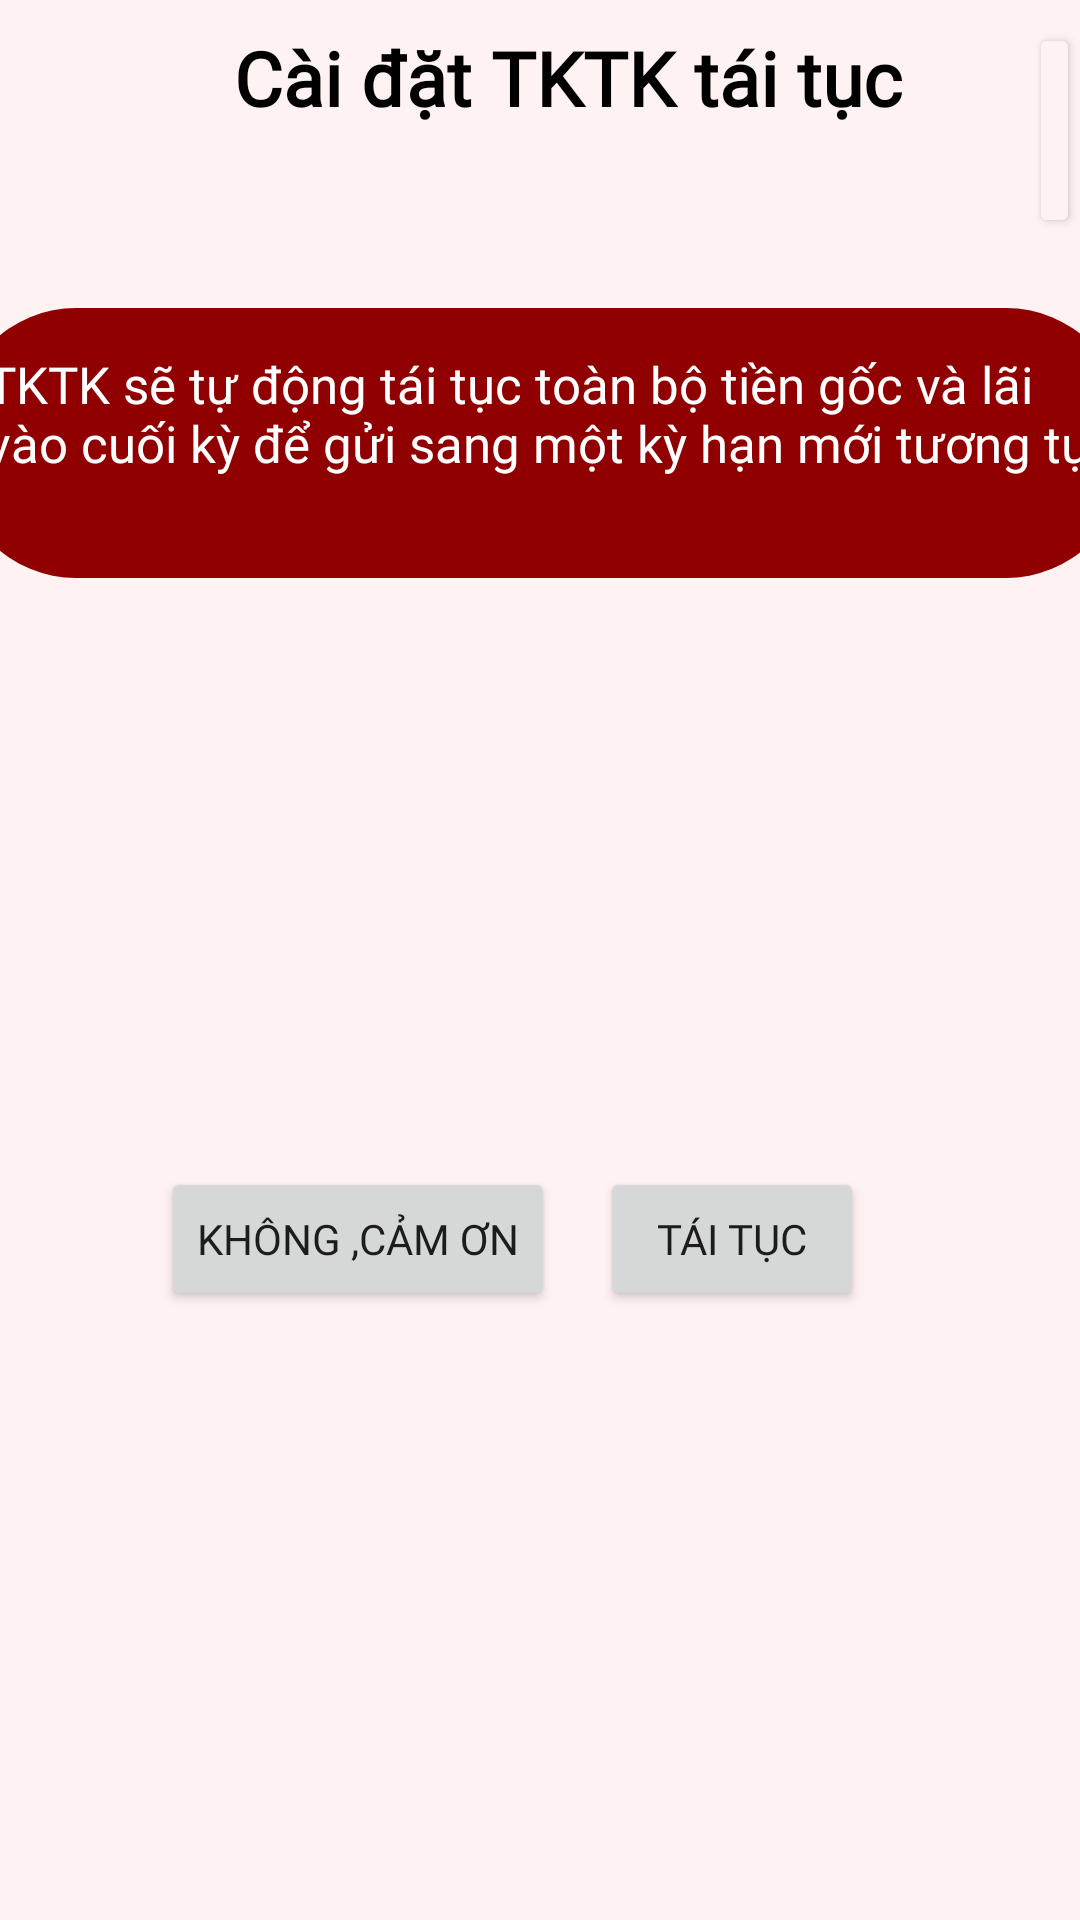

The Android layout XML behind this screen, and the referenced resources:
<!-- AndroidManifest.xml: application theme Theme.DoAnThietBiDiDong -->
<!-- res/layout/activity_tktktai_tuc.xml -->
<?xml version="1.0" encoding="utf-8"?>
<androidx.constraintlayout.widget.ConstraintLayout xmlns:android="http://schemas.android.com/apk/res/android"
    xmlns:app="http://schemas.android.com/apk/res-auto"
    xmlns:tools="http://schemas.android.com/tools"
    android:layout_width="match_parent"
    android:layout_height="match_parent"
    android:background="#FFF2F2"
    tools:context=".TKTKTaiTucActivity">
    <LinearLayout
        android:layout_width="match_parent"
        android:layout_height="wrap_content"
        android:background="#FFF2F2"
        android:id="@+id/background1"
        >
        <ImageButton
            android:layout_width="45dp"
            android:layout_height="35dp"
            android:id="@+id/account12"
            android:layout_marginTop="9dp"
            android:src="@drawable/baseline_arrow_back_32"
            android:background="#FFF2F2"
            />
        <TextView
            android:layout_width="265dp"
            android:layout_height="wrap_content"
            android:text="Cài đặt TKTK tái tục"
            android:layout_marginTop="9dp"
            android:textColor="@color/black"
            android:textStyle="bold"
            android:fontFamily="@font/font1"
            android:layout_marginLeft="33dp"
            android:textSize="25sp"
            />
        <Button
            android:layout_width="wrap_content"
            android:layout_height="wrap_content"
            android:text="Hủy"
            android:backgroundTint="#FFF2F2"
            android:textColor="@color/black"
            android:layout_marginTop="6dp"
            />

    </LinearLayout>
    <LinearLayout
        android:layout_width="390dp"
        android:layout_height="90dp"
        app:layout_constraintRight_toRightOf="@+id/background1"
        app:layout_constraintLeft_toLeftOf="@+id/background1"
        android:layout_margin="25dp"
        android:id="@+id/background2"
        android:background="@drawable/custom_background2"
        app:layout_constraintTop_toBottomOf="@+id/background1"
        >
        <TextView
            android:layout_width="match_parent"
            android:layout_height="wrap_content"
            android:fontFamily="@font/font1"
            android:text="TKTK sẽ tự động tái tục toàn bộ tiền gốc và lãi vào cuối kỳ để gửi sang một kỳ hạn mới tương tự"
            android:textColor="@color/white"
            android:textSize="17sp"
            android:layout_marginTop="14dp"
            android:layout_marginLeft="10dp"

            />


    </LinearLayout>
    <androidx.recyclerview.widget.RecyclerView
        android:layout_width="match_parent"
        android:layout_height="match_parent"
        android:id="@+id/rvList"
        app:layout_constrainedHeight="true"
        android:layout_marginRight="12dp"
        android:layout_marginTop="20dp"
        android:layout_marginLeft="12dp"

        android:backgroundTint="@color/teal_200"
        app:layout_constraintTop_toBottomOf="@+id/background2"
        app:layout_constraintRight_toRightOf="@+id/background2"/>
    <LinearLayout
        android:layout_width="match_parent"
        android:layout_height="wrap_content"
        android:id="@+id/background4"
        app:layout_constraintTop_toBottomOf="@+id/rvList"
        app:layout_constraintBottom_toBottomOf="parent"
        app:layout_constraintLeft_toLeftOf="@+id/rvList"
        app:layout_constraintRight_toRightOf="@+id/rvList"
        android:gravity="center"
        android:layout_marginRight="18dp"
        android:layout_marginBottom="27dp"
        >
        <Button
            android:layout_width="wrap_content"
            android:layout_height="wrap_content"
            android:id="@+id/khongcamon"
            android:text="KHÔNG ,CẢM ƠN"
            android:fontFamily="@font/font1"
            />
        <Button
            android:layout_width="wrap_content"
            android:layout_height="wrap_content"
            android:id="@+id/taituc"
            android:text="TÁI TỤC"
            android:layout_marginLeft="15dp"
            android:fontFamily="@font/font1"
            />
    </LinearLayout>
</androidx.constraintlayout.widget.ConstraintLayout>
<!-- resources referenced by this layout -->
<resources>
  <color name="black">#FF000000</color>
  <color name="teal_200">#FF03DAC5</color>
  <color name="white">#FFFFFFFF</color>
  <!-- drawable custom_background2 (drawable) -->
  <?xml version="1.0" encoding="utf-8"?>
  <shape xmlns:android="http://schemas.android.com/apk/res/android">
      <corners
          android:radius="40dp"
          />
      <gradient
          android:startColor="#910000"
          android:endColor="#910000"
          />
  </shape>
  <style name="Theme.DoAnThietBiDiDong" parent="Theme.MaterialComponents.DayNight.NoActionBar">
          
          <item name="colorPrimary">@color/purple_500</item>
          <item name="colorPrimaryVariant">@color/purple_700</item>
          <item name="colorOnPrimary">@color/white</item>
          
          <item name="colorSecondary">@color/teal_200</item>
          <item name="colorSecondaryVariant">@color/teal_700</item>
          <item name="colorOnSecondary">@color/black</item>
          
          <item name="android:statusBarColor">?attr/colorPrimaryVariant</item>
          
      </style>
  <color name="purple_500">#810000</color>
  <color name="purple_700">#FF3700B3</color>
  <color name="teal_700">#FF018786</color>
</resources>
